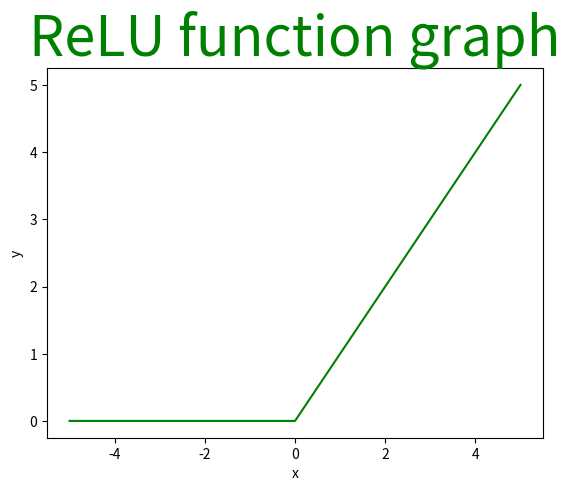

Reproduce this figure in Python.
# importing module
import matplotlib.pyplot as plt


# assigning x and y coordinates
x = [-5,-4,-3,-2,-1,0,1,2, 3, 4, 5]
y = []

for i in range(len(x)):
	y.append(max(0,x[i]))

# depicting the visualization
plt.plot(x, y, color='green')
plt.xlabel('x')
plt.ylabel('y')

# displaying the title
plt.title(label="ReLU function graph",
		fontsize=40,
		color="green")
